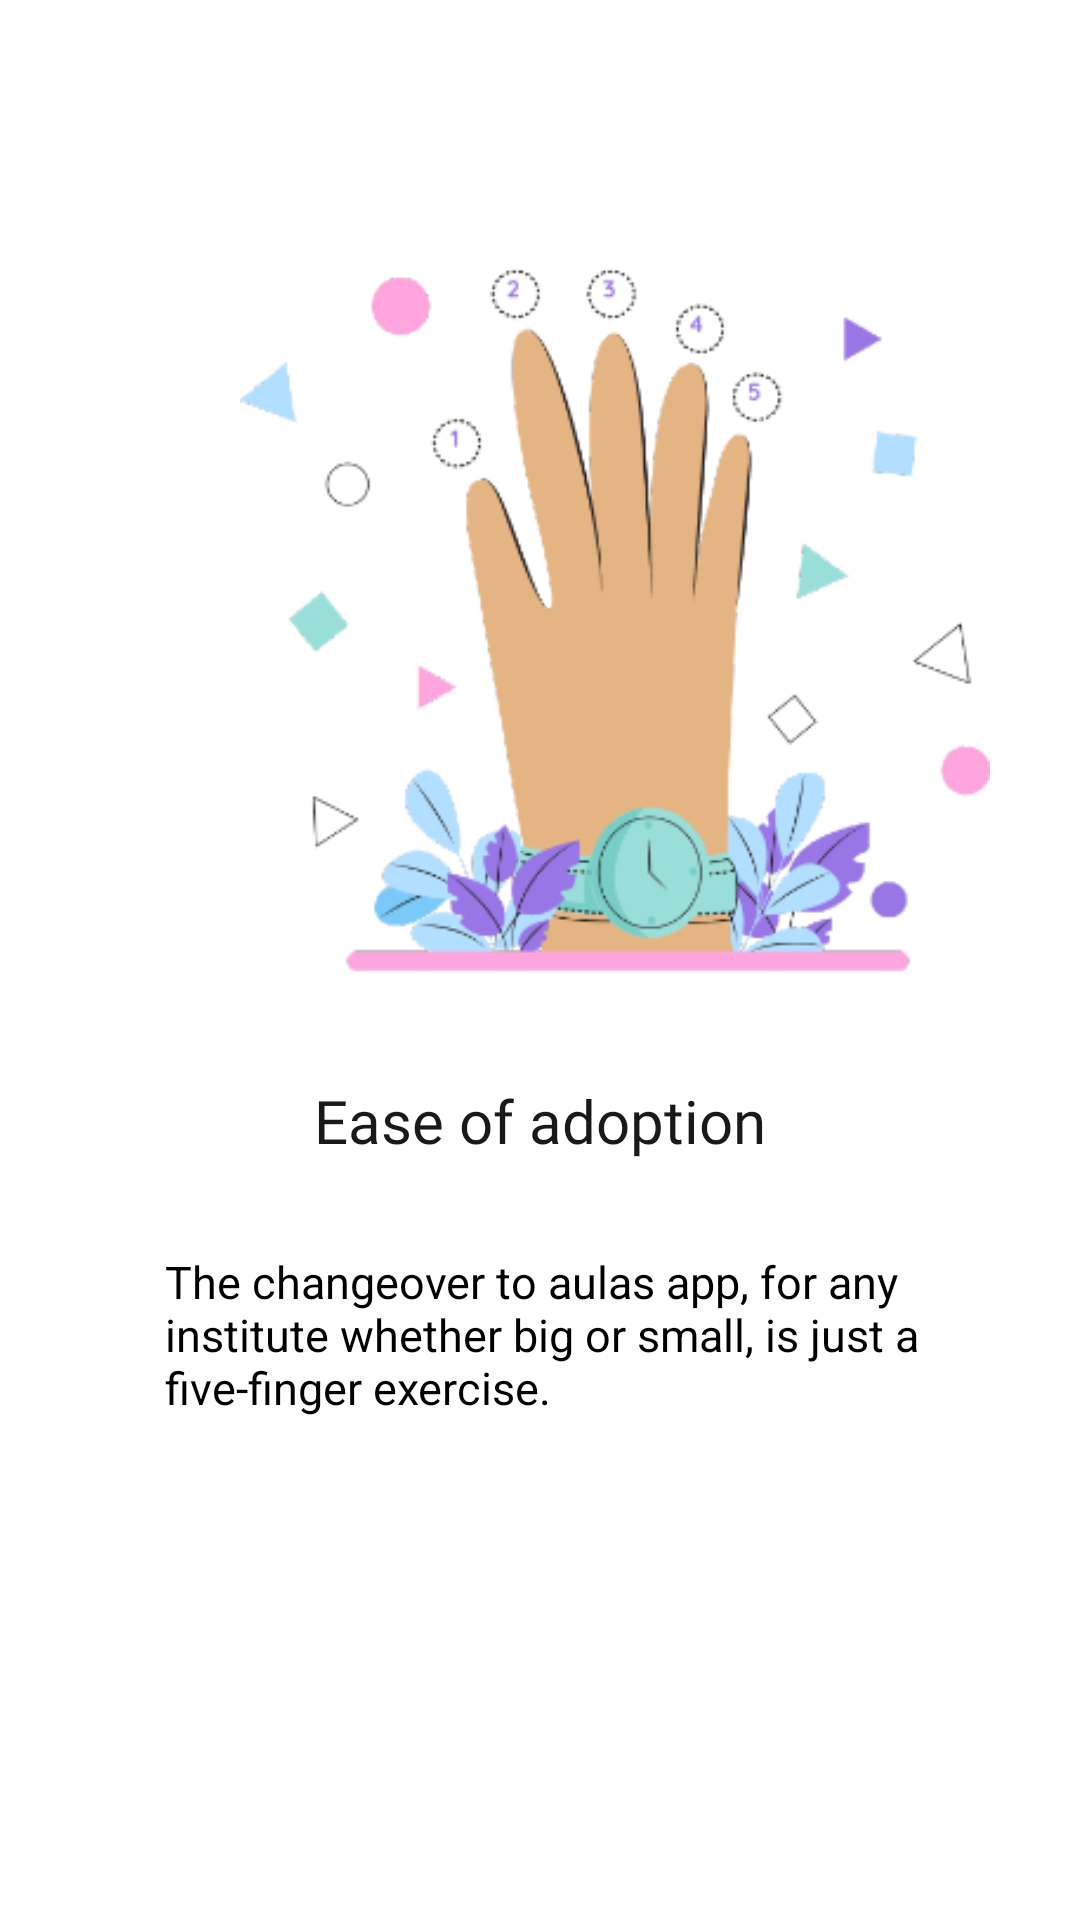

Android layout source for this screen:
<!-- AndroidManifest.xml: application theme Theme.WhiteLabelAppStudent -->
<!-- res/layout/welcomeslide_4.xml -->
<LinearLayout xmlns:android="http://schemas.android.com/apk/res/android"
    xmlns:tools="http://schemas.android.com/tools"
    android:layout_width="match_parent"
    android:layout_height="match_parent"
    android:orientation="vertical"
    >
    <ImageView
        android:layout_width="250dp"
        android:layout_height="250dp"
        android:layout_marginTop="80dp"
        android:layout_marginLeft="80dp"
        android:layout_marginRight="80dp"
        android:background="@drawable/welcomeslide_4" />


    <TextView
        android:layout_width="wrap_content"
        android:layout_height="wrap_content"
        android:text="Ease of adoption"
        android:textColor="#191919"
        android:fontFamily="@font/roboto_bold"
        android:textSize="20dp"
        android:layout_marginTop="30dp"
        android:layout_gravity="center">

    </TextView>

    <TextView
        android:layout_width="wrap_content"
        android:layout_height="wrap_content"
        android:text="@string/w4"
        android:textColor="@color/black"

        android:textSize="15dp"
        android:layout_marginLeft="50dp"
        android:layout_marginRight="40dp"
        android:layout_marginTop="30dp"
        android:layout_gravity="center">

    </TextView>


</LinearLayout>
<!-- resources referenced by this layout -->
<resources>
  <!-- drawable welcomeslide_4: png bitmap (drawable-v24, 44475 bytes) -->
  <string name="w4">The changeover to aulas app, for any institute whether big or small, is just a five-finger exercise.</string>
  <style name="Theme.WhiteLabelAppStudent" parent="Theme.MaterialComponents.DayNight.DarkActionBar">
          
          <item name="colorPrimary">@color/purple_500</item>
          <item name="colorPrimaryVariant">@color/purple_700</item>
          <item name="colorOnPrimary">@color/white</item>
          
          <item name="colorSecondary">@color/teal_200</item>
          <item name="colorSecondaryVariant">@color/teal_700</item>
          <item name="colorOnSecondary">@color/black</item>
          
          <item name="android:statusBarColor" tools:targetApi="l">?attr/colorPrimaryVariant</item>
          
      </style>
  <!-- not gathered from this repository: default colours our renderer supplied (Android Studio template values) -->
  <color name="purple_500">#FF6200EE</color>
  <color name="purple_700">#FF3700B3</color>
  <color name="teal_200">#FF03DAC5</color>
  <color name="teal_700">#FF018786</color>
  <color name="black">#FF000000</color>
  <color name="white">#FFFFFFFF</color>
</resources>
